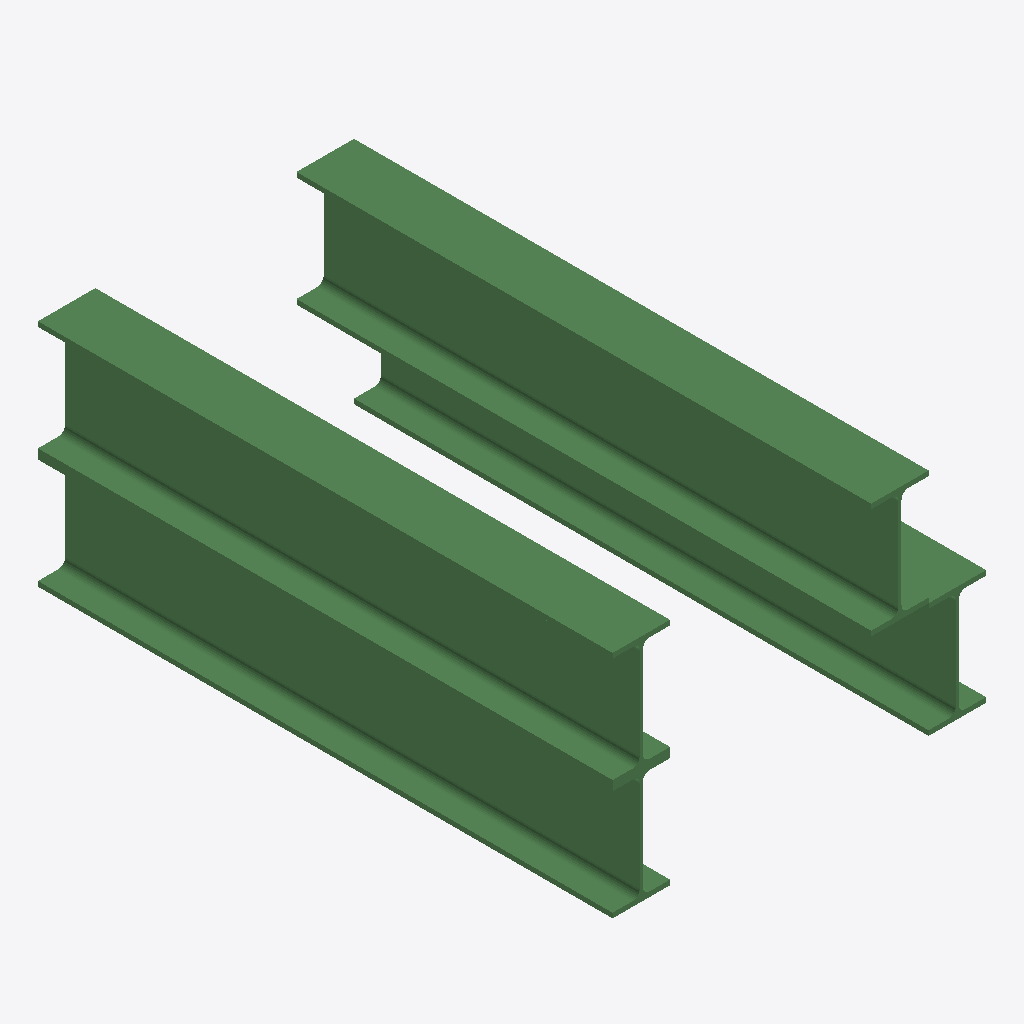
Isometric view of an IFC building model (IFC-SPF (STEP), schema IFC4, length unit millimetre), seen from the south-west, elements coloured by IFC class: 4 beams (green).
Extent 0.7 m × 1.0 m × 0.4 m (x, y, z). Elements (4): 4 IfcBeamStandardCase.

HEADER;
FILE_DESCRIPTION(('ViewDefinition [DesignTransferView_V1]'),'2;1');
FILE_NAME('C:\\My Work\\Geometry Gym\\documents\\building smart\\github\\ifcscript\\example','2016-10-29T15:39:18',('jonm'),('Geometry Gym'),'GeometryGymIFC v0.0.10.0 by Geometry Gym Pty Ltd','IFCExamples v0.0.1.0','None');
FILE_SCHEMA(('IFC4'));
ENDSEC;
DATA;
#20=IFCPROJECT('0$WU4A9R19$vKWO$AdOnKA',$,'IfcProject',$,$,$,$,(#28,#28),#21);
#13=IFCBUILDING('39t4Pu3nTC4ekXYRIHJB9W',$,'IfcBuilding',$,$,#12,$,$,$,$,$,#16);
#83=IFCBEAMSTANDARDCASE('39IDqhhC14BxCj_Ryk$esj',$,'BotMid',$,$,#82,#91,$,$);
#97=IFCBEAMSTANDARDCASE('17CqI$IjrDARuaYNcWcoRH',$,'BotLeft',$,$,#96,#105,$,$);
#67=IFCBEAMSTANDARDCASE('2YX3YEaA13qOf$B1iBgAf6',$,'TopMid',$,$,#66,#77,$,$);
#111=IFCBEAMSTANDARDCASE('3TOzuh11rACgRkioYYOjj5',$,'TopRight',$,$,#110,#119,$,$);
ENDSEC;
